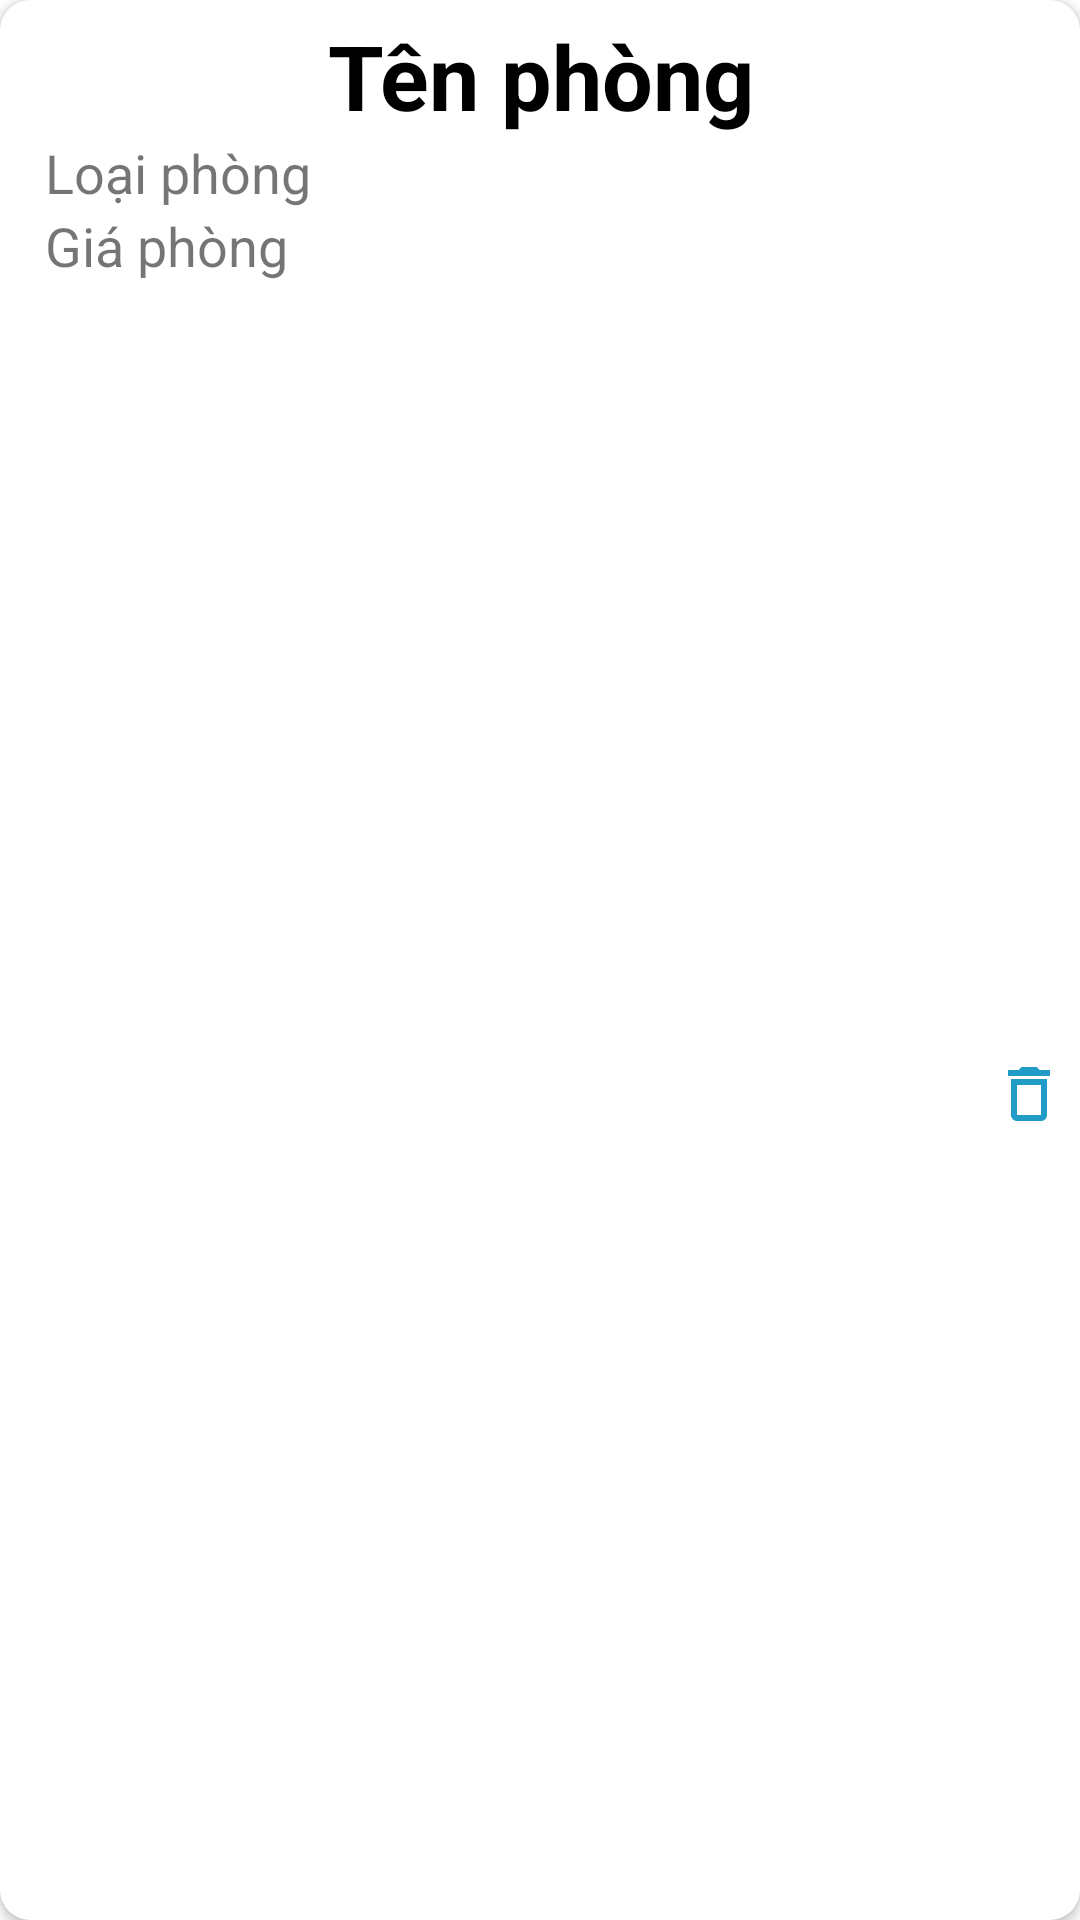

Write the Android layout XML for this screen, with the resource values it uses.
<!-- AndroidManifest.xml: application theme Theme.Final_Project -->
<!-- res/layout/room_format.xml -->
<?xml version="1.0" encoding="utf-8"?>
<androidx.cardview.widget.CardView xmlns:android="http://schemas.android.com/apk/res/android"
    android:layout_width="180dp"
    android:layout_height="wrap_content"
    xmlns:app="http://schemas.android.com/apk/res-auto"
    app:cardCornerRadius="10dp"
    android:layout_margin="8dp"
    >
    <LinearLayout
        android:layout_width="match_parent"
        android:layout_height="match_parent"
        android:orientation="vertical"
        android:padding="5dp"
        >
        <TextView
            android:id="@+id/item_phong_ten"
            android:layout_width="match_parent"
            android:layout_height="wrap_content"
            android:textAlignment="center"
            android:text="Tên phòng"
            android:textSize="30dp"
            android:textStyle="bold"
            android:textColor="@color/black"/>
        <TextView
            android:id="@+id/item_phong_loaiphong"
            android:layout_width="match_parent"
            android:layout_height="wrap_content"
            android:text="Loại phòng"
            android:layout_marginLeft="10dp"
            android:textSize="18dp" />
        <TextView
            android:id="@+id/item_phong_giaphong"
            android:layout_width="match_parent"
            android:layout_height="wrap_content"
            android:layout_marginLeft="10dp"
            android:text="Giá phòng"
            android:textSize="18dp"/>

        <LinearLayout
            android:layout_width="match_parent"
            android:layout_height="match_parent"
            android:orientation="horizontal"
            android:gravity="right">

            <ImageView
                android:id="@+id/id_delete"
                android:layout_width="wrap_content"
                android:layout_height="match_parent"
                android:src="@drawable/ic_delete" />
        </LinearLayout>


    </LinearLayout>

</androidx.cardview.widget.CardView>
<!-- resources referenced by this layout -->
<resources>
  <color name="black">#FF000000</color>
  <!-- drawable ic_delete (drawable) -->
  <vector android:height="24dp" android:tint="#219BC7"
      android:viewportHeight="24" android:viewportWidth="24"
      android:width="24dp" xmlns:android="http://schemas.android.com/apk/res/android">
      <path android:fillColor="@android:color/white" android:pathData="M6,19c0,1.1 0.9,2 2,2h8c1.1,0 2,-0.9 2,-2L18,7L6,7v12zM8,9h8v10L8,19L8,9zM15.5,4l-1,-1h-5l-1,1L5,4v2h14L19,4z"/>
  </vector>
  <style name="Theme.Final_Project" parent="Theme.MaterialComponents.DayNight.DarkActionBar">
          
          <item name="colorPrimary">@color/dark_blue</item>
          <item name="colorPrimaryVariant">@color/dark_blue</item>
          <item name="colorOnPrimary">@color/white</item>
          
          <item name="colorSecondary">@color/teal_200</item>
          <item name="colorSecondaryVariant">@color/teal_700</item>
          <item name="colorOnSecondary">@color/black</item>
          
          <item name="android:statusBarColor">?attr/colorPrimaryVariant</item>
          
      </style>
  <color name="dark_blue">#2540A1</color>
  <color name="white">#FFFFFFFF</color>
  <color name="teal_200">#FF03DAC5</color>
  <color name="teal_700">#FF018786</color>
</resources>
